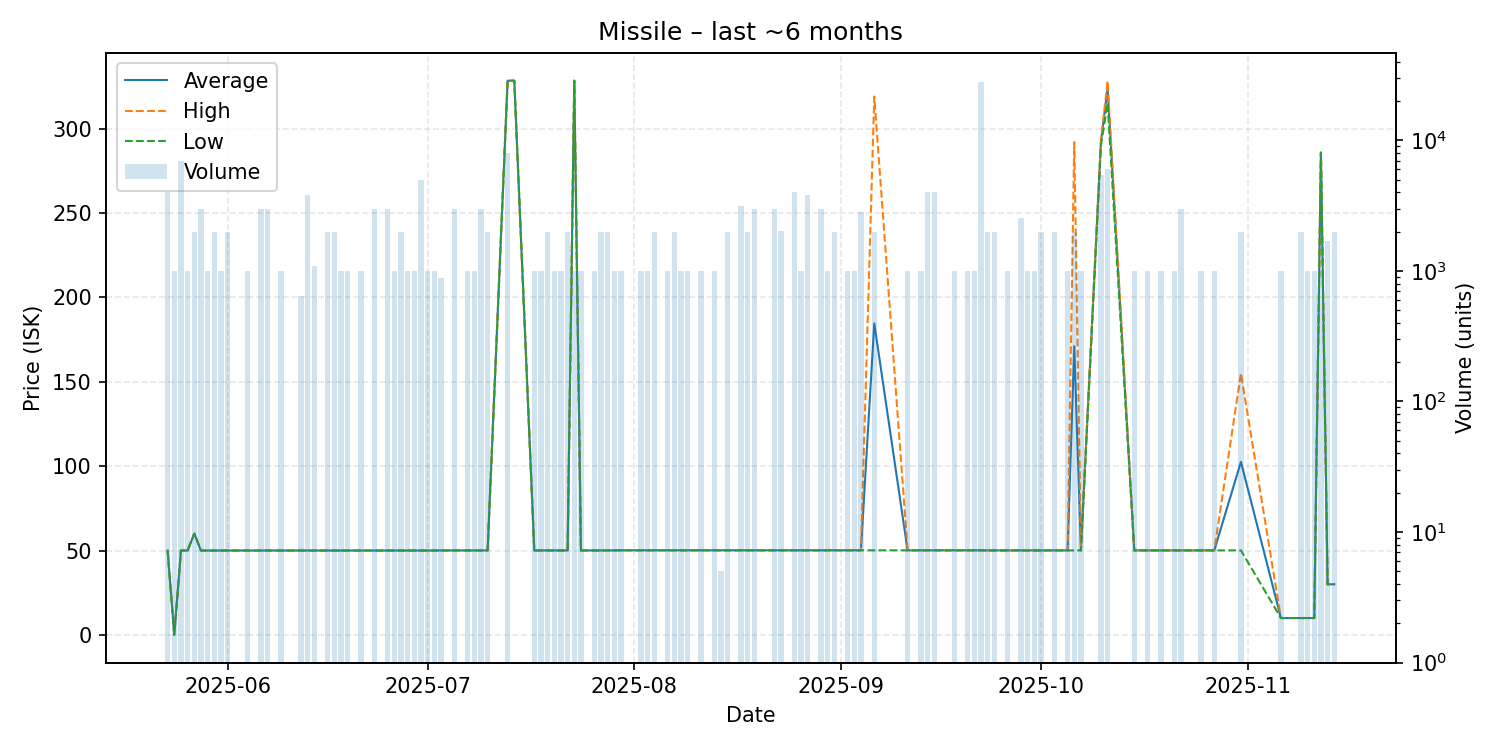

The data file committed next to this chart (first rows):
date, average, highest, lowest, order_count, volume
2025-05-23, 50.0, 50.0, 50.0, 4, 4000
2025-05-24, 0.02, 0.02, 0.02, 1, 1000
2025-05-25, 50.0, 50.0, 50.0, 5, 7000
2025-05-26, 50.0, 50.0, 50.0, 1, 1000
2025-05-27, 60.0, 60.0, 60.0, 2, 2000
2025-05-28, 50.0, 50.0, 50.0, 2, 3000
2025-05-29, 50.0, 50.0, 50.0, 1, 1000
2025-05-30, 50.0, 50.0, 50.0, 2, 2000
2025-05-31, 50.0, 50.0, 50.0, 1, 1000
2025-06-01, 50.01, 50.01, 50.01, 2, 2000
2025-06-04, 50.01, 50.01, 50.01, 1, 1000
2025-06-06, 49.99, 49.99, 49.99, 2, 3000
2025-06-07, 50.01, 50.01, 50.01, 3, 3000
2025-06-09, 50.01, 50.01, 50.01, 1, 1000
2025-06-12, 50.0, 50.0, 50.0, 1, 640
2025-06-13, 50.0, 50.0, 50.0, 4, 3826
2025-06-14, 50.0, 50.0, 50.0, 2, 1100
2025-06-16, 50.0, 50.0, 50.0, 2, 2000
2025-06-17, 50.0, 50.0, 50.0, 2, 2000
2025-06-18, 50.0, 50.0, 50.0, 1, 1000
2025-06-19, 50.0, 50.0, 50.0, 1, 1000
2025-06-21, 50.0, 50.0, 50.0, 1, 1000
2025-06-23, 50.0, 50.0, 50.0, 2, 3000
2025-06-25, 50.0, 50.0, 50.0, 3, 3000
2025-06-26, 50.01, 50.01, 50.01, 1, 1000
2025-06-27, 50.01, 50.01, 50.01, 2, 2000
2025-06-28, 50.0, 50.0, 50.0, 1, 1000
2025-06-29, 50.01, 50.01, 50.01, 1, 1000
2025-06-30, 50.01, 50.01, 50.01, 5, 5000
2025-07-01, 50.01, 50.01, 50.01, 1, 1000
2025-07-02, 50.0, 50.0, 50.0, 1, 1000
2025-07-03, 50.06, 50.06, 50.06, 1, 880
2025-07-05, 50.06, 50.06, 50.06, 2, 3000
2025-07-07, 50.06, 50.06, 50.06, 1, 1000
2025-07-08, 50.06, 50.06, 50.06, 1, 1000
2025-07-09, 50.06, 50.06, 50.06, 3, 3000
2025-07-10, 50.06, 50.06, 50.06, 3, 2000
2025-07-13, 328.4, 328.4, 328.4, 1, 8000
2025-07-14, 328.4, 328.4, 328.4, 1, 1
2025-07-17, 50.06, 50.06, 50.06, 1, 1000
2025-07-18, 50.06, 50.06, 50.06, 1, 1000
2025-07-19, 50.06, 50.06, 50.06, 2, 2000
2025-07-20, 50.06, 50.06, 50.06, 1, 1000
2025-07-21, 50.06, 50.06, 50.06, 1, 1000
2025-07-22, 50.06, 50.06, 50.05, 2, 2000
2025-07-23, 328.4, 328.4, 328.4, 1, 1000
2025-07-24, 50.06, 50.06, 50.06, 1, 1000
2025-07-26, 50.06, 50.06, 50.06, 2, 1001
2025-07-27, 50.07, 50.07, 50.06, 3, 2000
2025-07-28, 50.07, 50.07, 50.07, 2, 2000
2025-07-29, 50.09, 50.09, 50.09, 1, 1000
2025-07-30, 50.14, 50.14, 50.14, 1, 1000
2025-08-02, 50.14, 50.14, 50.14, 1, 1000
2025-08-03, 50.14, 50.14, 50.14, 1, 1000
2025-08-04, 50.14, 50.14, 50.14, 2, 2000
2025-08-06, 50.14, 50.14, 50.14, 1, 1000
2025-08-07, 50.14, 50.14, 50.14, 1, 2000
2025-08-08, 50.14, 50.14, 50.14, 1, 1000
2025-08-09, 50.14, 50.14, 50.14, 1, 1000
2025-08-11, 50.14, 50.14, 50.14, 1, 1000
... 54 more rows
